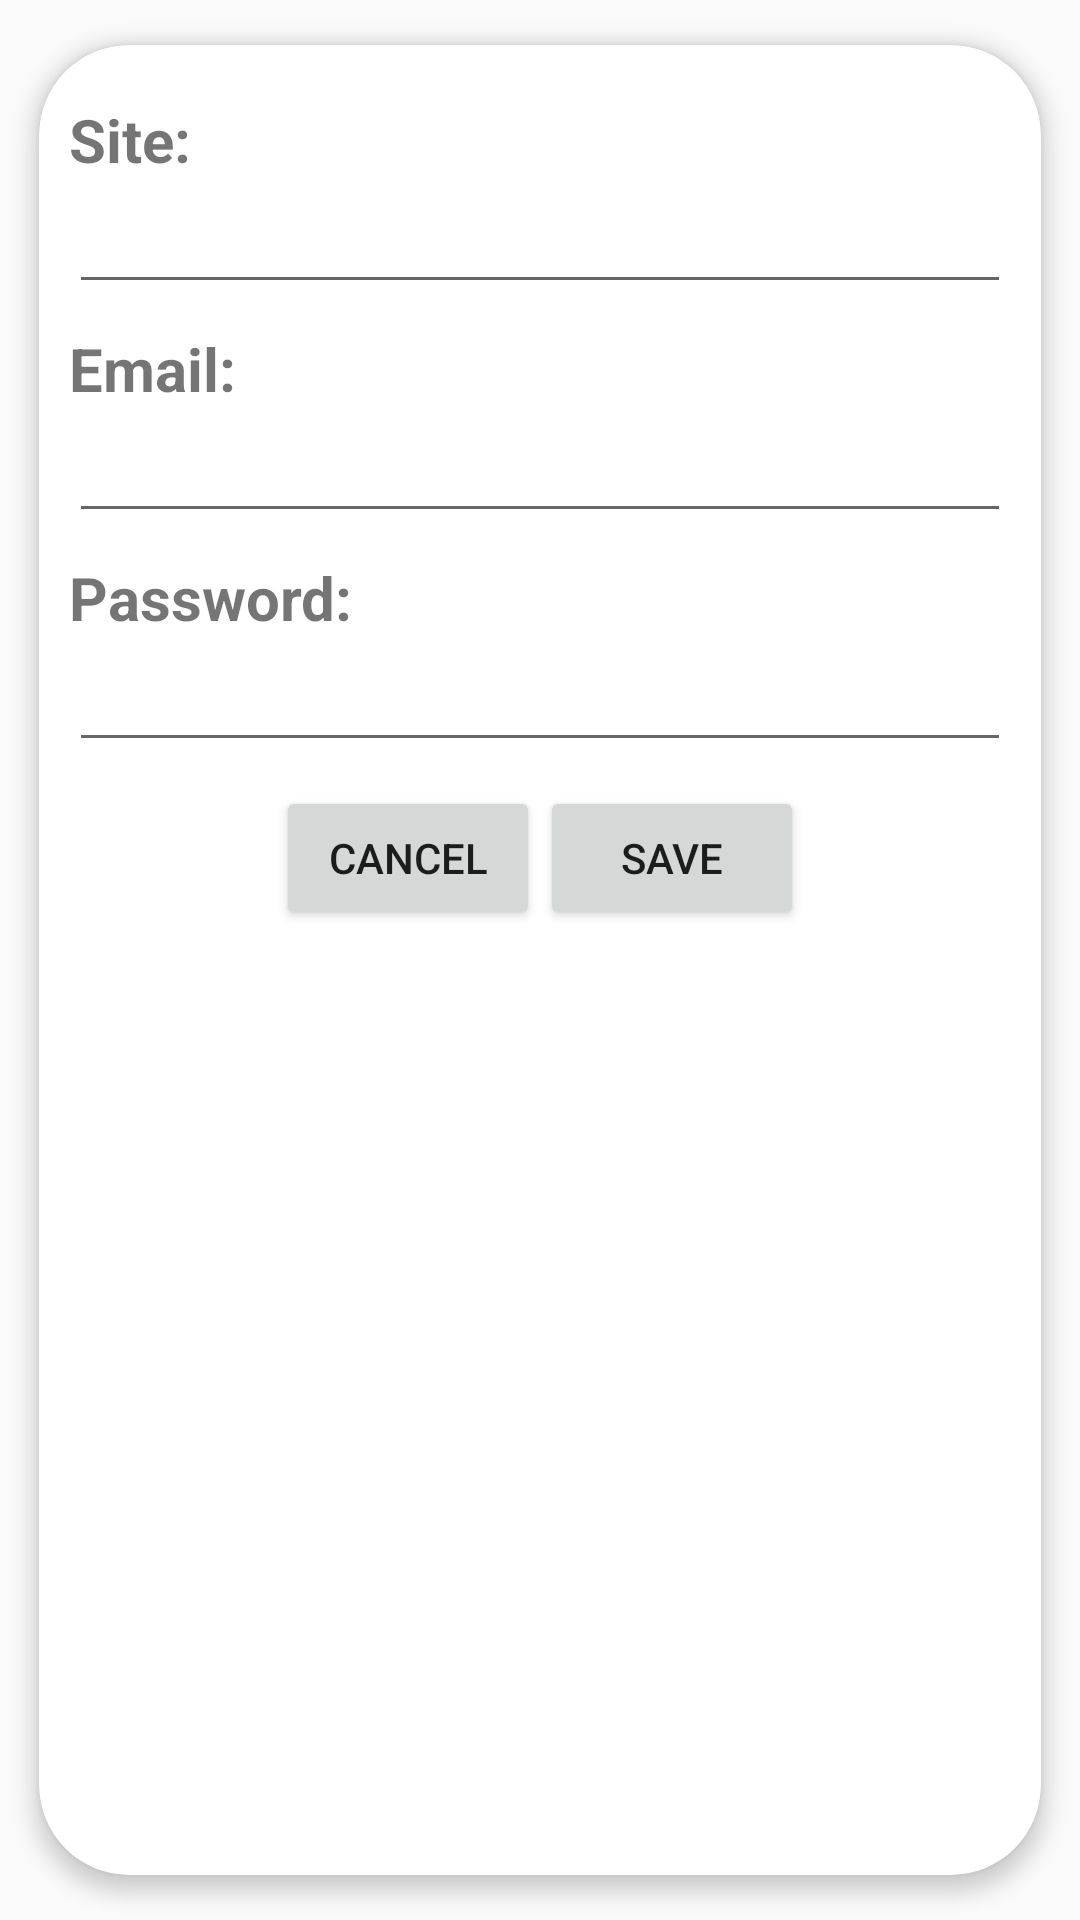

Layout XML and referenced resources for this Android screen:
<!-- AndroidManifest.xml: application theme AppTheme -->
<!-- res/layout/popup_window.xml -->
<?xml version="1.0" encoding="utf-8"?>
<androidx.cardview.widget.CardView xmlns:android="http://schemas.android.com/apk/res/android"
	xmlns:app="http://schemas.android.com/apk/res-auto"
	android:id="@+id/cardView"
	android:layout_width="match_parent"
	android:layout_height="wrap_content"
	android:layout_gravity="center_horizontal"
	app:cardCornerRadius="30dp"
	app:cardElevation="4dp"
	app:cardUseCompatPadding="true">

	<ScrollView
		android:layout_width="match_parent"
		android:layout_height="match_parent">

		<RelativeLayout
			android:layout_width="match_parent"
			android:layout_height="wrap_content"
			android:layout_margin="10dp">

			<androidx.appcompat.widget.LinearLayoutCompat
				android:id="@+id/llTextViews"
				android:layout_width="match_parent"
				android:layout_height="wrap_content"
				android:orientation="vertical">

				<androidx.appcompat.widget.AppCompatTextView
					android:layout_width="match_parent"
					android:layout_height="wrap_content"
					android:layout_marginTop="8dp"
					android:text="Site: "
					android:textSize="20sp"
					android:textStyle="bold" />

				<androidx.appcompat.widget.AppCompatEditText
					android:id="@+id/txtSite"
					android:layout_width="match_parent"
					android:layout_height="wrap_content" />

				<androidx.appcompat.widget.AppCompatTextView
					android:layout_width="wrap_content"
					android:layout_height="wrap_content"
					android:layout_marginTop="8dp"
					android:text="Email: "
					android:textSize="20sp"
					android:textStyle="bold" />

				<androidx.appcompat.widget.AppCompatEditText
					android:id="@+id/txtEmail"
					android:layout_width="match_parent"
					android:layout_height="wrap_content" />

				<androidx.appcompat.widget.AppCompatTextView
					android:layout_width="wrap_content"
					android:layout_height="wrap_content"
					android:layout_marginTop="8dp"
					android:text="Password: "
					android:textSize="20sp"
					android:textStyle="bold" />

				<androidx.appcompat.widget.AppCompatEditText
					android:id="@+id/txtPassword"
					android:layout_width="match_parent"
					android:layout_height="wrap_content"
					android:layout_marginBottom="8dp" />

			</androidx.appcompat.widget.LinearLayoutCompat>

			<androidx.appcompat.widget.AppCompatTextView
				android:id="@+id/lblError"
				android:layout_width="match_parent"
				android:layout_height="wrap_content"
				android:layout_below="@id/llTextViews"
				android:layout_marginVertical="10dp"
				android:gravity="center"
				android:visibility="gone" />

			<androidx.appcompat.widget.LinearLayoutCompat
				android:layout_width="wrap_content"
				android:layout_height="wrap_content"
				android:layout_below="@+id/lblError"
				android:layout_centerHorizontal="true"
				android:orientation="horizontal">

				<androidx.appcompat.widget.AppCompatButton
					android:id="@+id/btnCancel"
					android:layout_width="wrap_content"
					android:layout_height="wrap_content"
					android:text="Cancel" />

				<androidx.appcompat.widget.AppCompatButton
					android:id="@+id/btnSave"
					android:layout_width="wrap_content"
					android:layout_height="wrap_content"
					android:text="Save" />

			</androidx.appcompat.widget.LinearLayoutCompat>


		</RelativeLayout>

	</ScrollView>

</androidx.cardview.widget.CardView>
<!-- resources referenced by this layout -->
<resources>
  <style name="AppTheme" parent="Theme.AppCompat.DayNight.DarkActionBar">
      </style>
</resources>
